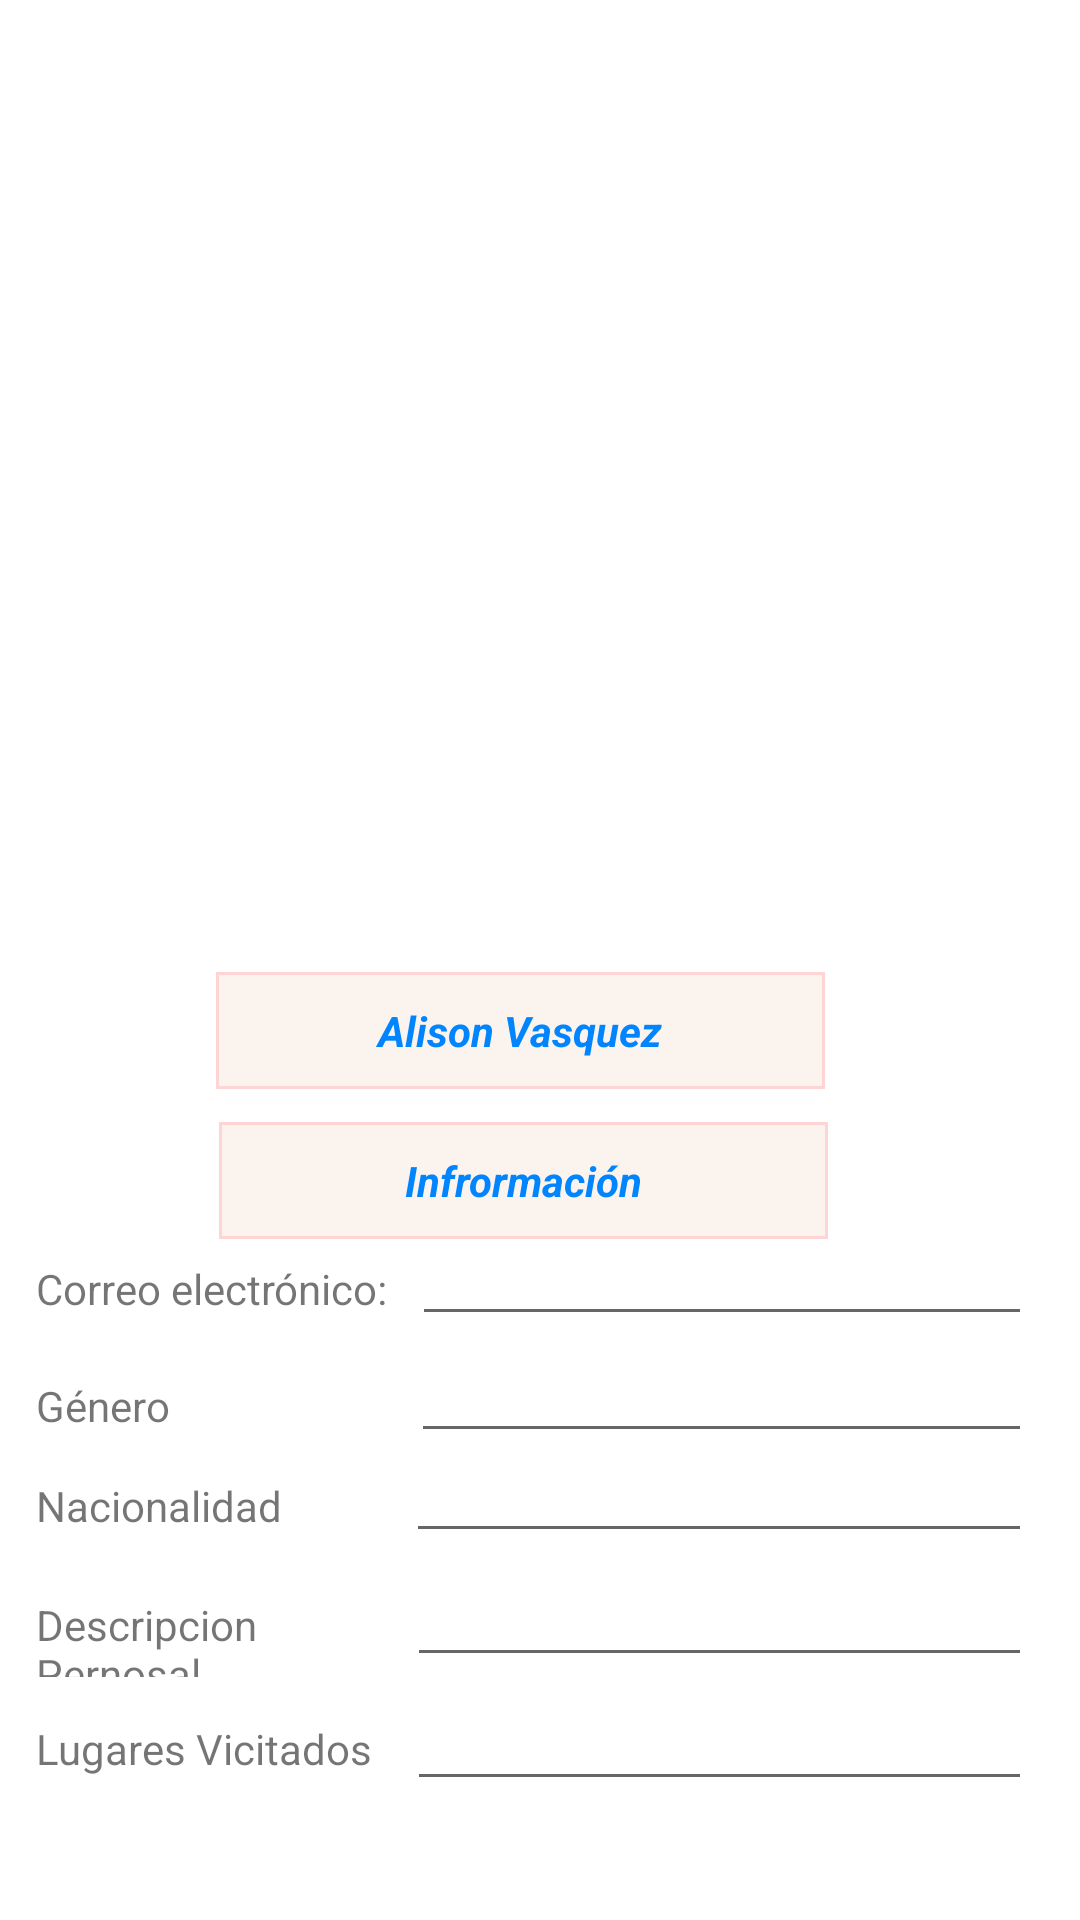

Write the Android layout XML for this screen, with the resource values it uses.
<!-- AndroidManifest.xml: application theme Theme.MyRoom -->
<!-- res/layout/z_borrador_parecido_perfil.xml -->
<?xml version="1.0" encoding="utf-8"?>
<RelativeLayout xmlns:android="http://schemas.android.com/apk/res/android"
    xmlns:app="http://schemas.android.com/apk/res-auto"
    android:layout_width="match_parent"
    android:layout_height="match_parent"
        android:layout_weight="1">

        <ImageView
            android:id="@+id/img_habitacion"
            app:layout_constraintEnd_toEndOf="parent"
            app:layout_constraintStart_toStartOf="parent"
            app:layout_constraintTop_toTopOf="parent"
            app:srcCompat="@drawable/perfirl_test"
            android:layout_width="392dp"
            android:layout_height="343dp"
            android:layout_alignParentStart="true"
            android:layout_alignParentTop="true"
            android:layout_marginStart="1dp"
            android:layout_marginTop="1dp"
            android:adjustViewBounds="false"
            android:cropToPadding="false"
            android:scaleType="centerCrop" />

        <TextView
            android:id="@+id/txt_nombreHabitacion"
            app:layout_constraintEnd_toEndOf="parent"
            app:layout_constraintHorizontal_bias="0.0"
            app:layout_constraintStart_toStartOf="@+id/imageView12"
            app:layout_constraintTop_toTopOf="@+id/imageView12"
            android:layout_width="237dp"
            android:layout_height="wrap_content"
            android:layout_alignParentStart="true"
            android:layout_alignParentTop="true"
            android:layout_alignParentEnd="true"
            android:layout_marginStart="72dp"
            android:layout_marginTop="324dp"
            android:layout_marginEnd="85dp"
            android:background="@drawable/nombre_usuario"
            android:padding="10dp"
            android:text="@string/x_nombre_apellido_ususario"
            android:textAlignment="center"
            android:textColor="@color/X_azul_intenso_como_tu_ex"
            android:textStyle="bold|italic" />

        <LinearLayout
            android:layout_width="365dp"
            android:layout_height="302dp"
            android:layout_alignParentStart="true"
            android:layout_alignParentTop="true"
            android:layout_alignParentEnd="true"
            android:layout_marginStart="12dp"
            android:layout_marginTop="392dp"
            android:layout_marginEnd="16dp"
            android:orientation="vertical">

            <LinearLayout
                android:layout_width="match_parent"
                android:layout_height="59dp"
                android:orientation="horizontal"
                android:paddingTop="20dp">

                <TextView
                    android:id="@+id/textView"
                    android:layout_width="59dp"
                    android:layout_height="wrap_content"
                    android:layout_weight="1"
                    android:text="Correo electrónico:" />

                <EditText
                    android:id="@+id/txt_perfil_email"
                    android:layout_width="wrap_content"
                    android:layout_height="wrap_content"
                    android:layout_weight="1"
                    android:ems="10"
                    android:inputType="textPersonName"
                    android:text=""
                    android:textSize="12sp" />
            </LinearLayout>

            <LinearLayout
                android:layout_width="match_parent"
                android:layout_height="wrap_content"
                android:orientation="horizontal">

                <TextView
                    android:id="@+id/textView39"
                    android:layout_width="58dp"
                    android:layout_height="wrap_content"
                    android:layout_weight="1"
                    android:text="Género" />

                <EditText
                    android:id="@+id/txt_perfil_genero"
                    android:layout_width="wrap_content"
                    android:layout_height="wrap_content"
                    android:layout_weight="1"
                    android:ems="10"
                    android:inputType="textPersonName"
                    android:text=""
                    android:textSize="12sp" />

            </LinearLayout>

            <LinearLayout
                android:layout_width="match_parent"
                android:layout_height="wrap_content"
                android:orientation="horizontal">

                <TextView
                    android:id="@+id/Nacionalidad"
                    android:layout_width="55dp"
                    android:layout_height="wrap_content"
                    android:layout_weight="1"
                    android:text="Nacionalidad" />

                <EditText
                    android:id="@+id/txt_perfil_nacionalidad"
                    android:layout_width="wrap_content"
                    android:layout_height="wrap_content"
                    android:layout_weight="1"
                    android:ems="10"
                    android:inputType="textPersonName"
                    android:text=""
                    android:textSize="12sp" />
            </LinearLayout>

            <LinearLayout
                android:layout_width="match_parent"
                android:layout_height="wrap_content"
                android:orientation="horizontal">

                <TextView
                    android:id="@+id/descripcionpersonal"
                    android:layout_width="125dp"
                    android:layout_height="wrap_content"
                    android:layout_weight="1"
                    android:text="Descripcion Pernosal" />

                <EditText
                    android:id="@+id/txt_perfil_descripcion_personal"
                    android:layout_width="wrap_content"
                    android:layout_height="wrap_content"
                    android:layout_weight="1"
                    android:ems="10"
                    android:gravity="start|top"
                    android:inputType="textMultiLine" />

            </LinearLayout>

            <LinearLayout
                android:layout_width="match_parent"
                android:layout_height="wrap_content"
                android:orientation="horizontal">

                <TextView
                    android:id="@+id/textView19"
                    android:layout_width="125dp"
                    android:layout_height="wrap_content"
                    android:layout_weight="1"
                    android:text="Lugares Vicitados" />

                <EditText
                    android:id="@+id/txt_perfil_lugares_vicitados"
                    android:layout_width="wrap_content"
                    android:layout_height="wrap_content"
                    android:layout_weight="1"
                    android:ems="10"
                    android:gravity="start|top"
                    android:inputType="textMultiLine" />

            </LinearLayout>
        </LinearLayout>

        <TextView
            android:id="@+id/textView233"
            app:layout_constraintEnd_toEndOf="parent"
            app:layout_constraintHorizontal_bias="0.0"
            app:layout_constraintStart_toStartOf="@+id/imageView12"
            app:layout_constraintTop_toTopOf="@+id/imageView12"
            android:layout_width="237dp"
            android:layout_height="wrap_content"
            android:layout_alignParentStart="true"
            android:layout_alignParentTop="true"
            android:layout_alignParentEnd="true"
            android:layout_marginStart="73dp"
            android:layout_marginTop="374dp"
            android:layout_marginEnd="84dp"
            android:background="@drawable/nombre_usuario"
            android:padding="10dp"
            android:text="Infrormación"
            android:textAlignment="center"
            android:textColor="@color/X_azul_intenso_como_tu_ex"
            android:textStyle="bold|italic" />

    </RelativeLayout>
<!-- resources referenced by this layout -->
<resources>
  <color name="X_azul_intenso_como_tu_ex">#0085FF</color>
  <!-- drawable nombre_usuario (drawable) -->
  <?xml version="1.0" encoding="utf-8"?>
  <shape xmlns:android="http://schemas.android.com/apk/res/android">
      <solid
          android:color="@color/X_calcibondk"></solid>
      <stroke
  
          android:width="1dp"
          android:color="@color/X_durazno_Peach_para_los_compas"
          >
  
      </stroke>
  </shape>
  <string name="x_nombre_apellido_ususario">Alison Vasquez</string>
  <style name="Theme.MyRoom" parent="Theme.MaterialComponents.DayNight.NoActionBar">
          
          <item name="colorPrimary">@color/purple_500</item>
          <item name="colorPrimaryVariant">@color/purple_700</item>
          <item name="colorOnPrimary">@color/white</item>
          
          <item name="colorSecondary">@color/teal_200</item>
          <item name="colorSecondaryVariant">@color/teal_700</item>
          <item name="colorOnSecondary">@color/black</item>
          
          <item name="android:statusBarColor" tools:targetApi="l">?attr/colorPrimaryVariant</item>
          
      </style>
  <color name="X_calcibondk">#FBF3EE</color>
  <color name="X_durazno_Peach_para_los_compas">#FFD4D4</color>
  <color name="purple_500">#FF6200EE</color>
  <color name="purple_700">#FF3700B3</color>
  <color name="white">#FFFFFFFF</color>
  <color name="teal_200">#FF03DAC5</color>
  <color name="teal_700">#FF018786</color>
  <color name="black">#FF000000</color>
</resources>
